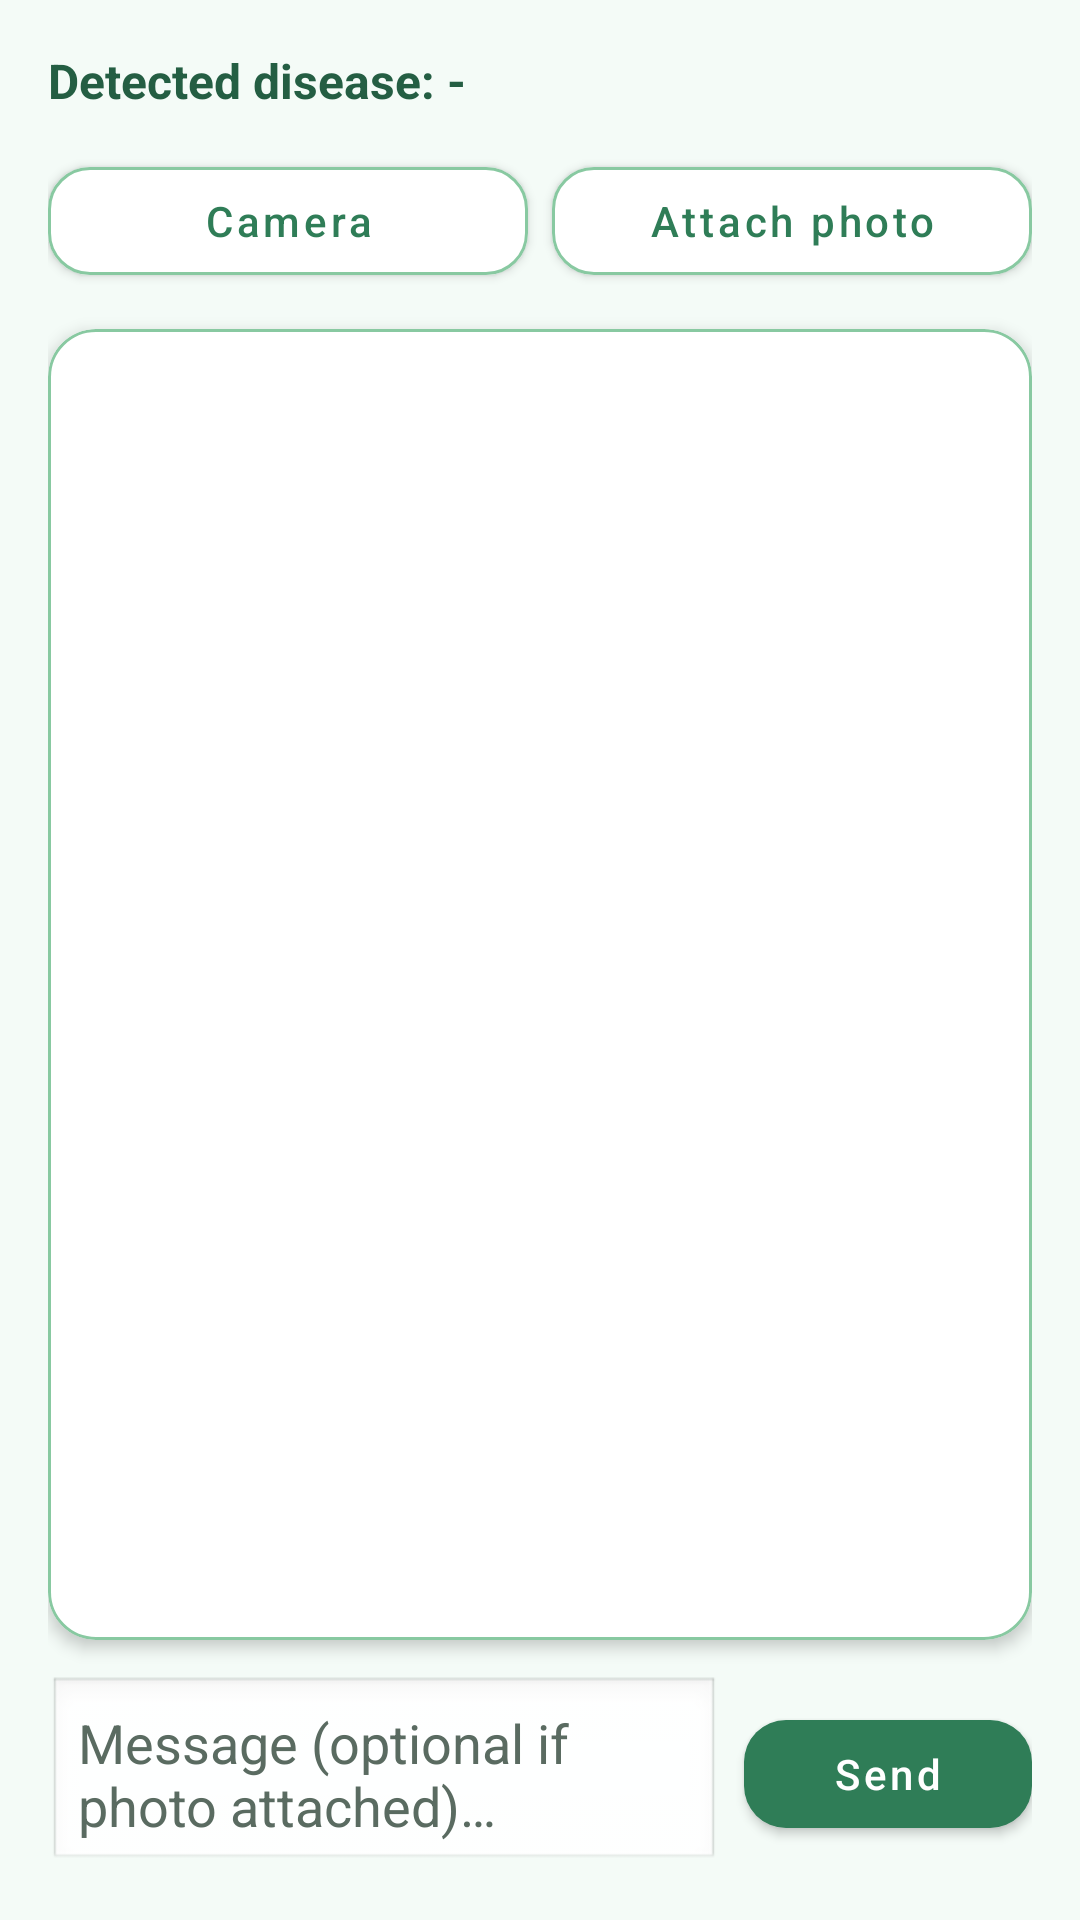

Here is an Android app screen rendered from its layout file. Give the layout XML and the strings, colors and styles it references.
<!-- AndroidManifest.xml: application theme Theme.PlantDiseaseDetection -->
<!-- res/layout/activity_chatbot.xml -->
<?xml version="1.0" encoding="utf-8"?>
<LinearLayout xmlns:android="http://schemas.android.com/apk/res/android"
    xmlns:app="http://schemas.android.com/apk/res-auto"
    android:layout_width="match_parent"
    android:layout_height="match_parent"
    android:orientation="vertical"
    android:background="@color/bot_bg"
    android:padding="16dp">

    <TextView
        android:id="@+id/diseaseLabelText"
        android:layout_width="match_parent"
        android:layout_height="wrap_content"
        android:text="Detected disease: -"
        android:textColor="@color/bot_primary_dark"
        android:textStyle="bold"
        android:textSize="16sp" />

    <LinearLayout
        android:id="@+id/inputSourceRow"
        android:layout_width="match_parent"
        android:layout_height="wrap_content"
        android:layout_marginTop="12dp"
        android:orientation="horizontal">

        <com.google.android.material.button.MaterialButton
            android:id="@+id/useCameraButton"
            android:layout_width="0dp"
            android:layout_height="wrap_content"
            android:layout_weight="1"
            android:text="Camera"
            android:textAllCaps="false"
            android:textColor="@color/bot_primary"
            app:backgroundTint="@color/bot_surface"
            app:cornerRadius="14dp"
            app:strokeColor="@color/bot_accent"
            app:strokeWidth="1dp" />

        <com.google.android.material.button.MaterialButton
            android:id="@+id/uploadImageButton"
            android:layout_width="0dp"
            android:layout_height="wrap_content"
            android:layout_marginStart="8dp"
            android:layout_weight="1"
            android:text="Attach photo"
            android:textAllCaps="false"
            android:textColor="@color/bot_primary"
            app:backgroundTint="@color/bot_surface"
            app:cornerRadius="14dp"
            app:strokeColor="@color/bot_accent"
            app:strokeWidth="1dp" />
    </LinearLayout>

    <com.google.android.material.card.MaterialCardView
        android:id="@+id/pendingImageCard"
        android:layout_width="match_parent"
        android:layout_height="wrap_content"
        android:layout_marginTop="8dp"
        android:visibility="gone"
        app:cardBackgroundColor="@color/bot_surface"
        app:cardCornerRadius="12dp"
        app:strokeColor="@color/bot_accent"
        app:strokeWidth="1dp">

        <LinearLayout
            android:layout_width="match_parent"
            android:layout_height="wrap_content"
            android:gravity="center_vertical"
            android:orientation="horizontal"
            android:padding="8dp">

            <ImageView
                android:id="@+id/pendingImagePreview"
                android:layout_width="72dp"
                android:layout_height="72dp"
                android:contentDescription="Attached image"
                android:scaleType="centerCrop" />

            <TextView
                android:layout_width="0dp"
                android:layout_height="wrap_content"
                android:layout_marginStart="12dp"
                android:layout_weight="1"
                android:text="Photo will be sent with your next message."
                android:textColor="@color/bot_text_secondary"
                android:textSize="14sp" />

            <com.google.android.material.button.MaterialButton
                android:id="@+id/clearPendingImageButton"
                style="@style/Widget.MaterialComponents.Button.TextButton"
                android:layout_width="wrap_content"
                android:layout_height="wrap_content"
                android:text="Remove"
                android:textAllCaps="false" />
        </LinearLayout>
    </com.google.android.material.card.MaterialCardView>

    <com.google.android.material.card.MaterialCardView
        android:id="@+id/chatCard"
        android:layout_width="match_parent"
        android:layout_height="0dp"
        android:layout_marginTop="12dp"
        android:layout_weight="1"
        app:cardBackgroundColor="@color/bot_surface"
        app:cardCornerRadius="16dp"
        app:cardElevation="3dp"
        app:strokeColor="@color/bot_accent"
        app:strokeWidth="1dp">

        <ScrollView
            android:id="@+id/chatScroll"
            android:layout_width="match_parent"
            android:layout_height="match_parent"
            android:padding="12dp">

            <LinearLayout
                android:id="@+id/chatMessagesContainer"
                android:layout_width="match_parent"
                android:layout_height="wrap_content"
                android:orientation="vertical" />
        </ScrollView>
    </com.google.android.material.card.MaterialCardView>

    <LinearLayout
        android:id="@+id/inputContainer"
        android:layout_width="match_parent"
        android:layout_height="wrap_content"
        android:layout_marginTop="12dp"
        android:gravity="center_vertical"
        android:orientation="horizontal">

        <EditText
            android:id="@+id/messageInput"
            android:layout_width="0dp"
            android:layout_height="wrap_content"
            android:layout_marginEnd="8dp"
            android:layout_weight="1"
            android:background="@android:drawable/edit_text"
            android:hint="Message (optional if photo attached)…"
            android:minHeight="48dp"
            android:padding="10dp"
            android:textColor="@color/bot_text_primary"
            android:textColorHint="@color/bot_text_secondary" />

        <com.google.android.material.button.MaterialButton
            android:id="@+id/sendButton"
            android:layout_width="wrap_content"
            android:layout_height="48dp"
            android:minWidth="96dp"
            android:text="Send"
            android:textAllCaps="false"
            android:textColor="@color/white"
            app:backgroundTint="@color/bot_primary"
            app:cornerRadius="14dp" />
    </LinearLayout>

    <ProgressBar
        android:id="@+id/progressBar"
        android:layout_width="wrap_content"
        android:layout_height="wrap_content"
        android:layout_gravity="center_horizontal"
        android:layout_marginTop="8dp"
        android:visibility="gone" />

</LinearLayout>
<!-- resources referenced by this layout -->
<resources>
  <color name="bot_accent">#88C9A1</color>
  <color name="bot_bg">#F4FBF7</color>
  <color name="bot_primary">#2F7D57</color>
  <color name="bot_primary_dark">#245E43</color>
  <color name="bot_surface">#FFFFFF</color>
  <color name="bot_text_primary">#1E2A23</color>
  <color name="bot_text_secondary">#5A6B61</color>
  <color name="white">#FFFFFFFF</color>
  <style name="Theme.PlantDiseaseDetection" parent="Theme.MaterialComponents.DayNight.DarkActionBar">
  
          <item name="colorPrimary">@color/purple_500</item>
          <item name="colorPrimaryVariant">@color/purple_700</item>
          <item name="colorOnPrimary">@color/white</item>
  
          <item name="colorSecondary">@color/teal_200</item>
          <item name="colorSecondaryVariant">@color/teal_700</item>
          <item name="colorOnSecondary">@color/black</item>
  
          <item name="android:statusBarColor">?attr/colorPrimaryVariant</item>
  
          <item name="textInputStyle">@style/Widget.MaterialComponents.TextInputLayout.OutlinedBox</item>
  
          <item name="materialButtonStyle">@style/Widget.MaterialComponents.Button</item>
      </style>
  <color name="purple_500">#FF6200EE</color>
  <color name="purple_700">#FF3700B3</color>
  <color name="teal_200">#FF03DAC5</color>
  <color name="teal_700">#FF018786</color>
  <color name="black">#FF000000</color>
</resources>
